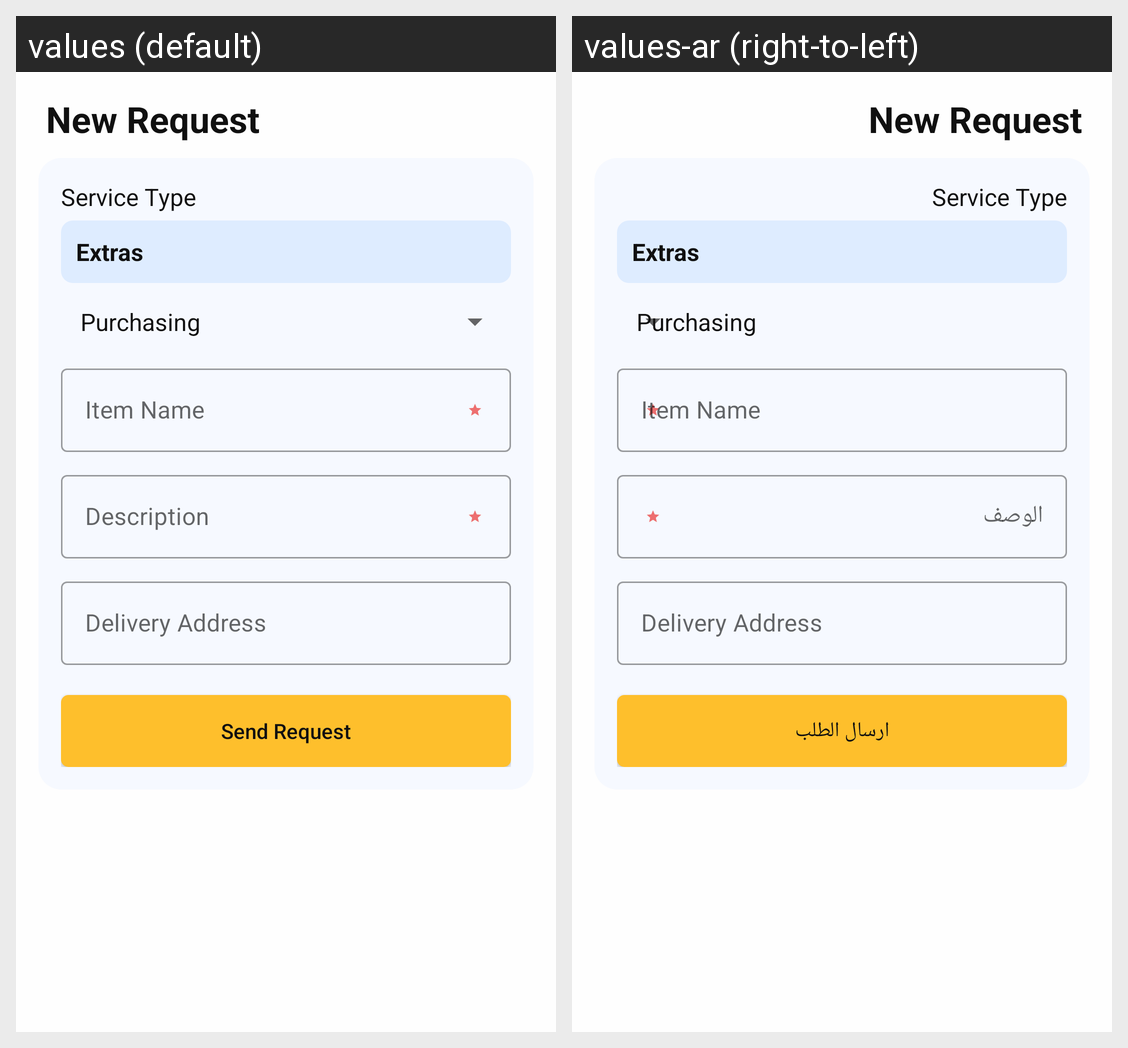

Translations of the strings shown on this Android screen, per locale in the grid:
Android screen res/layout/activity_add_extras.xml rendered under 2 locales, left to right: values (default), values-ar (right-to-left). Device: Nexus 5 (rendered at 1080×1920; each locale shown at half size, 540×960, under a caption strip naming it); theme AppTheme.
Strings drawn on this screen, with the default value and each locale's value (text and hints the layout hard-codes, and strings that could not be matched under every locale, appear in the picture but are not listed):

description
  values: Description
  values-ar: الوصف

new_request
  values: New Request
  values-ar: New Request

service_type
  values: Service Type
  values-ar: Service Type

extras
  values: Extras
  values-ar: Extras

item_name
  values: Item Name
  values-ar: Item Name

delivery_address
  values: Delivery Address
  values-ar: Delivery Address

send_request
  values: Send Request
  values-ar: ارسال الطلب
